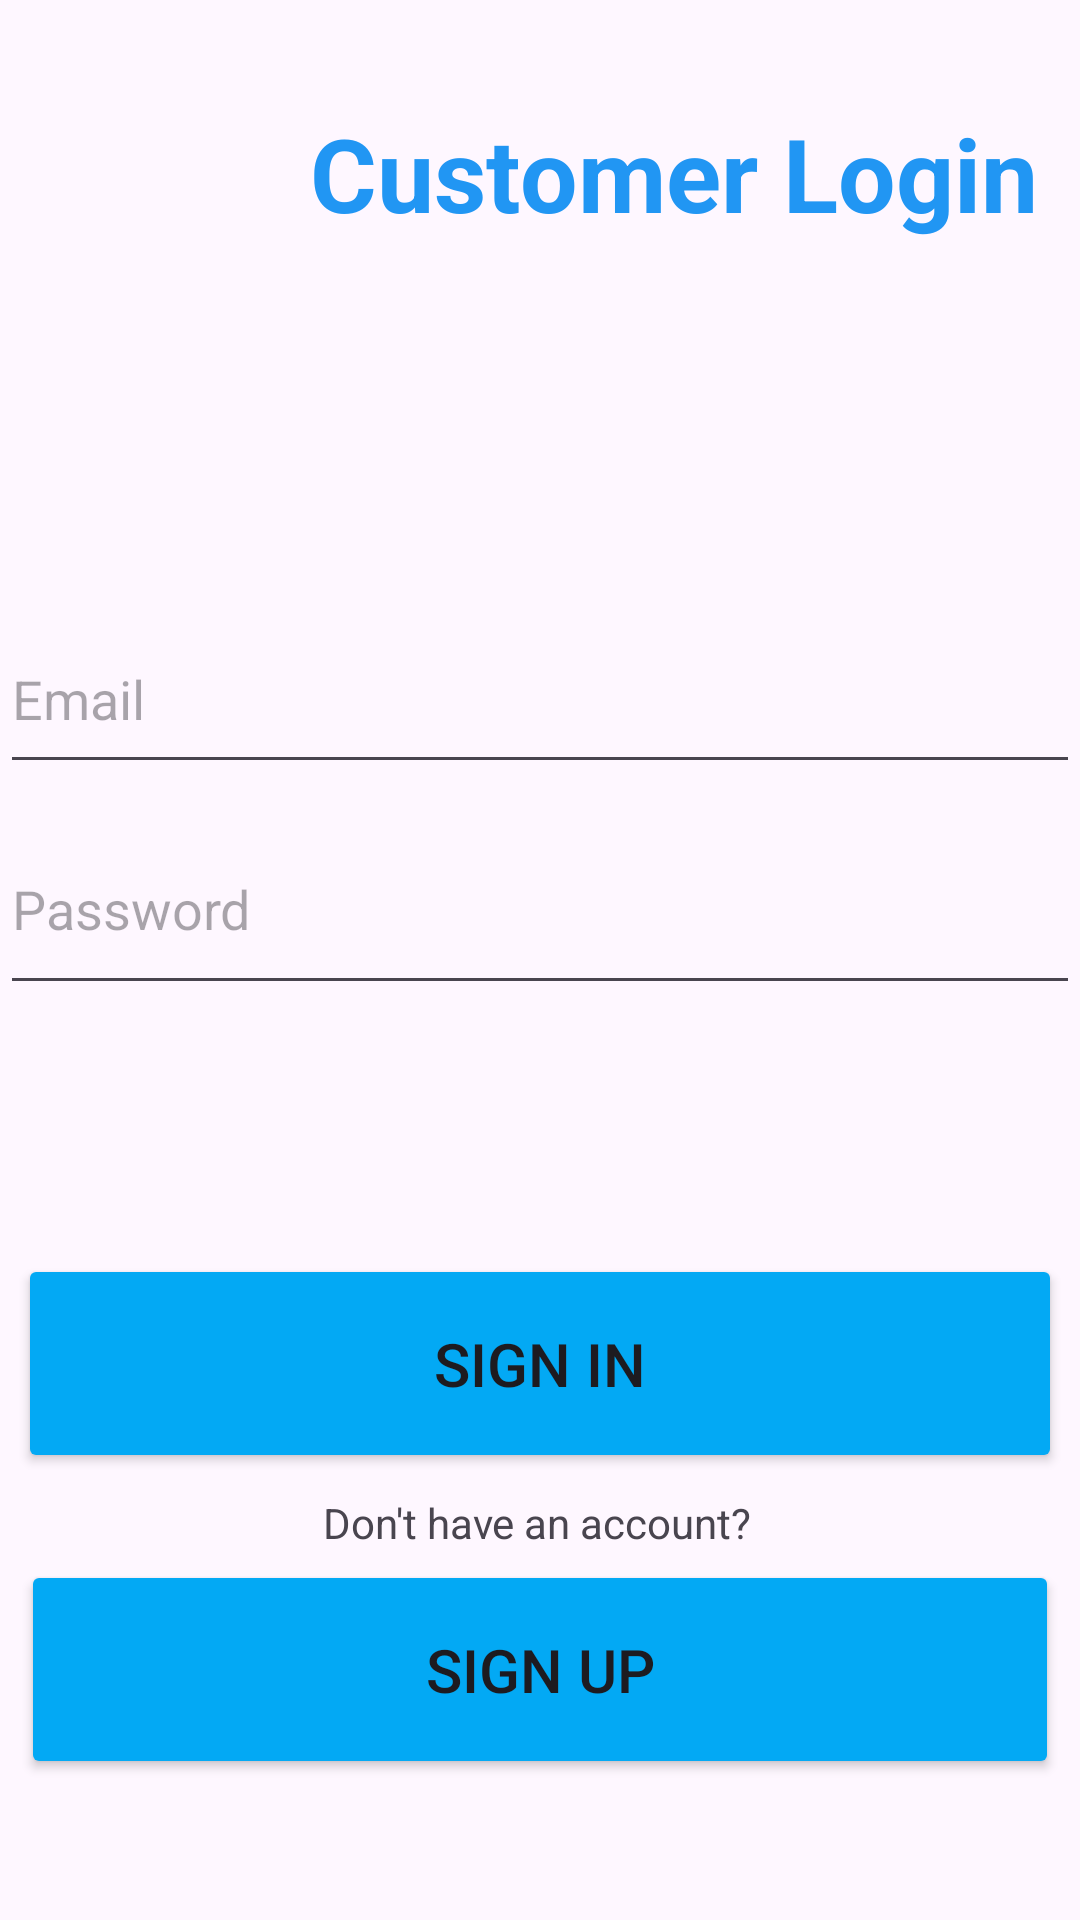

Write the Android layout XML for this screen, with the resource values it uses.
<!-- AndroidManifest.xml: application theme Theme.Workshop_8_Android -->
<!-- res/layout/activity_login.xml -->
<?xml version="1.0" encoding="utf-8"?>
<androidx.constraintlayout.widget.ConstraintLayout xmlns:android="http://schemas.android.com/apk/res/android"
    xmlns:app="http://schemas.android.com/apk/res-auto"
    xmlns:tools="http://schemas.android.com/tools"
    android:id="@+id/main"
    android:layout_width="match_parent"
    android:layout_height="match_parent"
    tools:context=".MainActivity">

    <TextView
        android:id="@+id/textView"
        android:layout_width="318dp"
        android:layout_height="55dp"
        android:text="Customer Login"
        android:textAlignment="textEnd"
        android:textColor="#2196F3"
        android:textSize="34sp"
        android:textStyle="bold"
        app:layout_constraintBottom_toBottomOf="parent"
        app:layout_constraintEnd_toEndOf="parent"
        app:layout_constraintHorizontal_bias="0.655"
        app:layout_constraintStart_toStartOf="parent"
        app:layout_constraintTop_toTopOf="parent"
        app:layout_constraintVertical_bias="0.06" />

    <Button
        android:id="@+id/btnLogin"
        android:layout_width="348dp"
        android:layout_height="73dp"
        android:backgroundTint="#03A9F4"
        android:text="Sign in"
        android:textColorLink="#2196F3"
        android:textSize="20sp"
        app:layout_constraintBottom_toBottomOf="parent"
        app:layout_constraintEnd_toEndOf="parent"
        app:layout_constraintHorizontal_bias="0.492"
        app:layout_constraintStart_toStartOf="parent"
        app:layout_constraintTop_toTopOf="parent"
        app:layout_constraintVertical_bias="0.737"
        app:rippleColor="#2196F3"
        app:strokeColor="#03A9F4" />

    <Button
        android:id="@+id/btnRegister"
        android:layout_width="346dp"
        android:layout_height="73dp"
        android:backgroundTint="#03A9F4"
        android:text="Sign up"
        android:textSize="20sp"
        android:visibility="visible"
        app:layout_constraintBottom_toBottomOf="parent"
        app:layout_constraintEnd_toEndOf="parent"
        app:layout_constraintHorizontal_bias="0.492"
        app:layout_constraintStart_toStartOf="parent"
        app:layout_constraintTop_toTopOf="parent"
        app:layout_constraintVertical_bias="0.917" />

    <TextView
        android:id="@+id/tvSignUp"
        android:layout_width="147dp"
        android:layout_height="22dp"
        android:text="Don't have an account?"
        android:textAlignment="center"
        app:layout_constraintBottom_toTopOf="@+id/btnRegister"
        app:layout_constraintEnd_toEndOf="parent"
        app:layout_constraintHorizontal_bias="0.496"
        app:layout_constraintStart_toStartOf="parent"
        app:layout_constraintTop_toTopOf="parent"
        app:layout_constraintVertical_bias="1.0" />

    <EditText
        android:id="@+id/etEmail"
        android:layout_width="360dp"
        android:layout_height="60dp"
        android:ems="10"
        android:hint="Email"
        android:inputType="text"
        app:layout_constraintBottom_toBottomOf="parent"
        app:layout_constraintEnd_toEndOf="parent"
        app:layout_constraintHorizontal_bias="0.555"
        app:layout_constraintStart_toStartOf="parent"
        app:layout_constraintTop_toTopOf="parent"
        app:layout_constraintVertical_bias="0.347" />

    <EditText
        android:id="@+id/etPassword"
        android:layout_width="360dp"
        android:layout_height="67dp"
        android:ems="10"
        android:hint="Password"
        android:inputType="text"
        app:layout_constraintBottom_toBottomOf="parent"
        app:layout_constraintEnd_toEndOf="parent"
        app:layout_constraintHorizontal_bias="0.555"
        app:layout_constraintStart_toStartOf="parent"
        app:layout_constraintTop_toTopOf="parent"
        app:layout_constraintVertical_bias="0.468" />

</androidx.constraintlayout.widget.ConstraintLayout>
<!-- resources referenced by this layout -->
<resources>
  <style name="Theme.Workshop_8_Android" parent="Base.Theme.Workshop_8_Android" />
  <style name="Base.Theme.Workshop_8_Android" parent="Theme.Material3.DayNight.NoActionBar">
          
          
      </style>
</resources>
